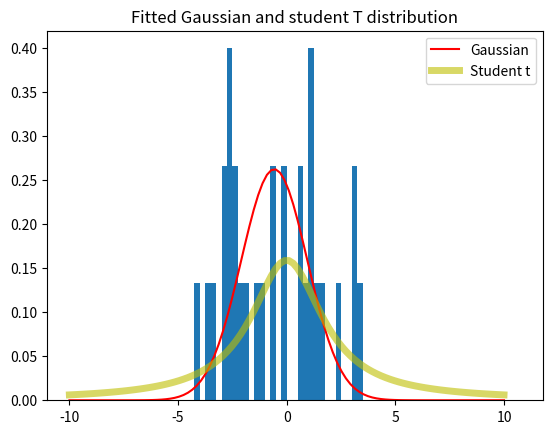

This chart was generated by the following Python code: (Note: this script raises an exception after producing the figure.)
import numpy as np
from scipy.optimize import minimize
import matplotlib.pyplot as plt
from scipy.stats import *




# log-likelihood function for a Gaussian distribution
def Gaussian_log_likelihood(params, x):
    mu, sigma = params
    return -0.5*np.sum(np.log(2*np.pi*sigma**2) + (x - mu)**2/(2*sigma**2))

#negative log-likelihood function for minimization
def Gaussian_neg_log_likelihood(params, x):
    return -Gaussian_log_likelihood(params, x)

#negative log-likelihood for the t distribution for minimization (optimizing)
def Student_t_neg_log_likelihood(params, data):
    df, loc, scale = params
    return -np.sum(t.logpdf(data, df=df, loc=loc, scale=scale))

def plot_distributions_and_data(data, noise):

    """ fit a gaussian distribtion and add it to the plot """
    #initial guesses for gaussian
    mu_init = np.mean(data)
    sigma_init = np.std(data)
    params_init = np.array([mu_init, sigma_init])

    # Minimize negative log-likelihood using L-BFGS
    result = minimize(Gaussian_neg_log_likelihood, params_init, args=(data,), method='L-BFGS-B')

    mu_est, sigma_est = result.x

    #Plot the data and fitted Gaussian distribution
    x = np.linspace(-10, 10, 100)
    dist = norm.pdf(x, loc= result.x[0], scale= result.x[1])

    plt.hist(data, bins=np.arange(-10, 11, 0.25), density=True)
    plt.plot(x, dist, 'r-', label='Gaussian')


    """ fit a student t distribtion and add it to the plot """
    params0 = [1, 0, 2]
    bounds = [(0.01, 1000), (0, 1), (0, 3)]

    result = minimize(Student_t_neg_log_likelihood, params0, args=(data,), bounds=bounds, method='L-BFGS-B')

    df_est, mu_est, sigma_est = result.x

    dist = t.pdf(x, df_est, loc= mu_est, scale= sigma_est)

    plt.plot(x, dist, 'y-',  lw=5, alpha=0.6, label='Student t')
    plt.legend()
    if(noise):
        plt.title("Fitted Gaussian and student T distribution with noise added")
        plt.savefig("/Users/<user>/Desktop/Prob ML/hw1/Practice_Problem_3_with_noise")
    else:
        plt.title("Fitted Gaussian and student T distribution")
        plt.savefig("/Users/<user>/Desktop/Prob ML/hw1/Practice_Problem_3_no_noise")
    plt.show()
    plt.close()

mu, sigma = 0, 2 # mean and standard deviation
#generating 30 random samples from a Gaussian distribution
data = np.random.normal(mu, sigma, 30)

plot_distributions_and_data(data, noise=False)

data = np.append(data, [8,9,10])
plot_distributions_and_data(data, noise=True)
